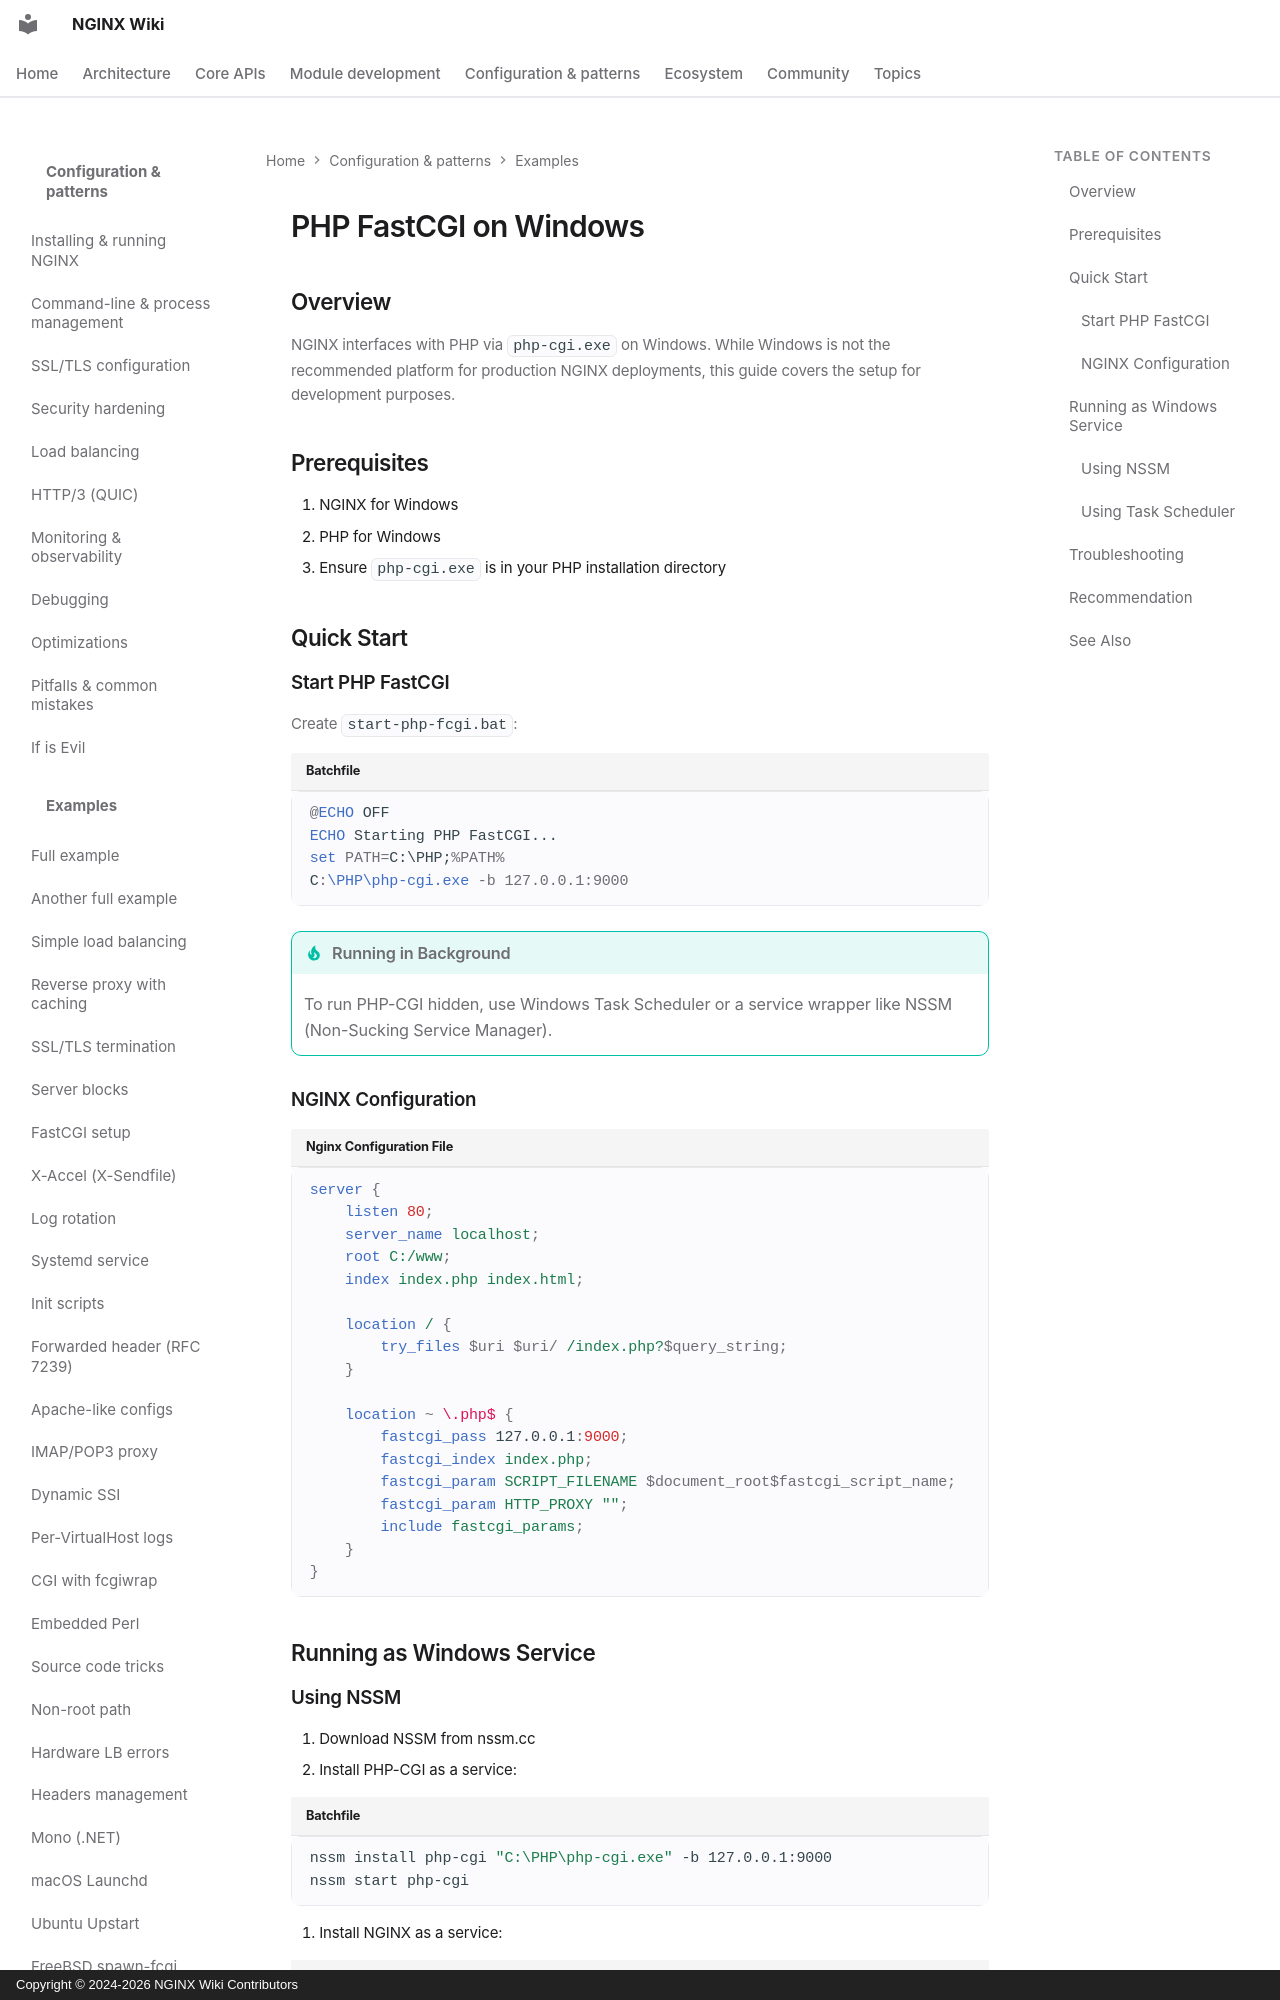

repository: GetPageSpeed/nginx-wiki · page: config/examples/windows-php/index.html · generator: mkdocs · copyright: Copyright © 2024-2026 NGINX Wiki Contributors

---
title: NGINX PHP FastCGI Configuration on Windows
description: Configure NGINX with PHP FastCGI on Windows using php-cgi.exe, NSSM service wrapper, batch scripts, and troubleshooting tips.
keywords: nginx windows php, nginx windows fastcgi, php-cgi windows, nginx nssm, windows nginx service, php fastcgi windows
author: NGINX Community
date: 2025-12-05
updated: 2026-08-05
schema_type: TechArticle
tags:
  - nginx
  - windows
  - php
  - fastcgi
  - nssm
---

# PHP FastCGI on Windows

## Overview

NGINX interfaces with PHP via `php-cgi.exe` on Windows. While Windows is not the recommended platform for production NGINX deployments, this guide covers the setup for development purposes.

## Prerequisites

1. NGINX for Windows
2. PHP for Windows
3. Ensure `php-cgi.exe` is in your PHP installation directory

## Quick Start
